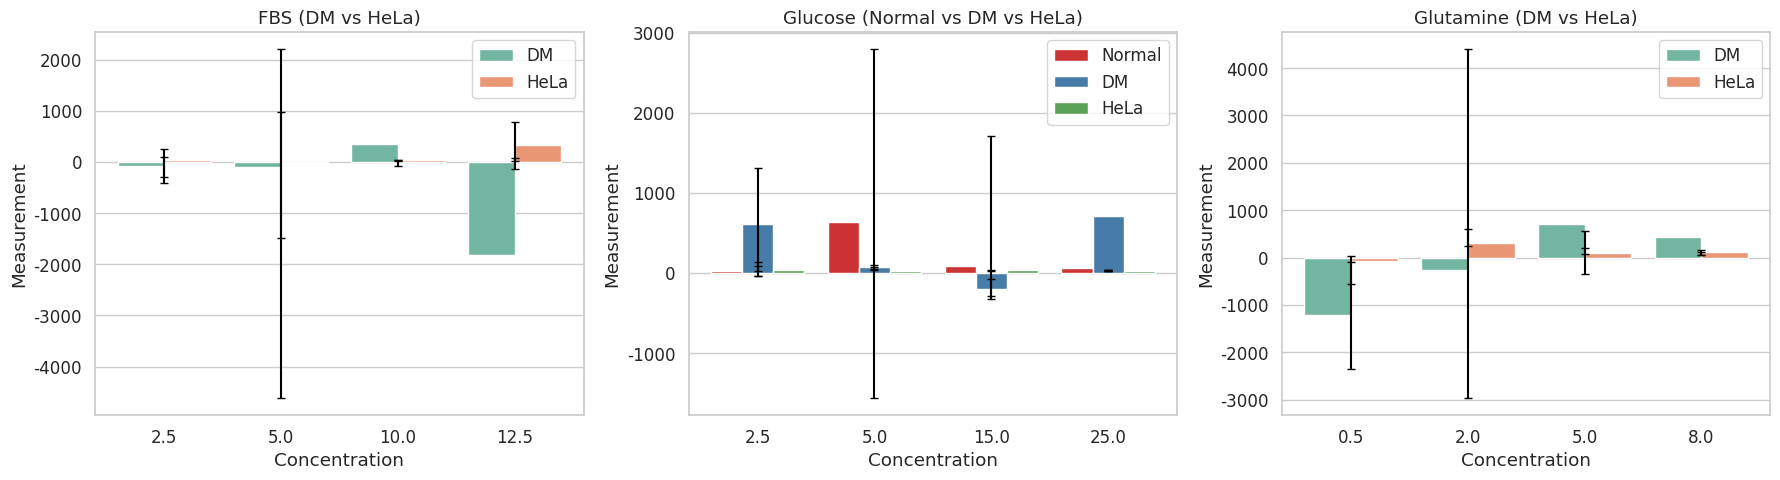

This chart was generated by the following Python code:
import numpy as np
import pandas as pd
import matplotlib.pyplot as plt
import seaborn as sns

#-------------------------------
# 1) PREPARE THE DATA
#-------------------------------

# A) FBS data: DM & HeLa
#   Columns = concentrations, Rows = replicates
fbs_dm = pd.DataFrame({
    2.5: [61.28370471, -448.077965,   154.3160059],
    5:   [98.59463052, -293.9796182,  -98.17424833],
    10:  [2451.722973, -356.7276466, -1023.826917],
    12.5:[-5044.244794, -237.8070206, -156.8098972]
})

fbs_hela = pd.DataFrame({
    2.5: [50.23870478,  18.92534822,  18.57341396],
    5:   [17.11420074,  21.32089817, -84.67832333],
    10:  [26.82638277,  40.34208207, 73.30217933],
    12.5:[43.20696532,  82.54094679, 846.2237001]
})

# B) Glucose data: Normal (N), DM, HeLa
glucose_n = pd.DataFrame({
    2.5: [56.30116752, -40.22372995, 73.56758606],
    5:   [221.307664,  1417.651964,  280.1536171],
    15:  [22.29097021, 76.66600295,  146.4286683],
    25:  [48.6459865,  72.50405977,  77.30936668]
})

glucose_dm = pd.DataFrame({
    2.5: [-682.8209521, -594.2607507, 3129.82711],
    5:   [60.86698701,  104.2419482,  45.55722875],
    15:  [-113.3882971, -338.2410578, -144.7139807],
    25:  [409.1533188,  -104.0702002, 1829.858145]
})

glucose_hela = pd.DataFrame({
    2.5: [39.45994256,  30.58409733, 36.19680954],
    5:   [25.35857095,  29.39448794, 25.41211834],
    15:  [40.26207789,  38.16022657, 39.84536876],
    25:  [30.67046296,  27.96150803, 35.99011325]
})

# C) Glutamine data: DM & HeLa
glut_dm = pd.DataFrame({
    0.5: [-2212.484107,   0,          -1447.227573],
    2:   [0,            -574.6895545, -185.0519443],
    5:   [-2911.186471, 4441.666364,   624.8730966],
    8:   [406.5875259,   267.9037185,  620.1189558]
})

glut_hela = pd.DataFrame({
    0.5: [239.8144848,   -185.542691,   -266.9703522],
    2:   [93.86930349,   281.0222811,   568.5145394],
    5:   [128.0393718,    64.52061536,  75.11328599],
    8:   [61.48562087,   115.3368893,   156.74935]
})

# Helper function to get mean & std in a convenient form
def get_mean_std(df, cell_line_name):
    """ 
    Returns a DataFrame with columns = ['Concentration','CellLine','Mean','Std'] 
    from a DataFrame where columns=concentrations, rows=replicates.
    """
    means = df.mean(axis=0)
    stds  = df.std(axis=0)
    out_df = pd.DataFrame({
        'Concentration': means.index,
        'Mean': means.values,
        'Std': stds.values
    })
    out_df['CellLine'] = cell_line_name
    return out_df

# Build a tidy DataFrame for plotting each nutrient type:

# 1) FBS -> DM & HeLa
fbs_dm_stats   = get_mean_std(fbs_dm,   'DM')
fbs_hela_stats = get_mean_std(fbs_hela, 'HeLa')
fbs_all = pd.concat([fbs_dm_stats, fbs_hela_stats], ignore_index=True)

# 2) Glucose -> N, DM, HeLa
glu_n_stats   = get_mean_std(glucose_n,   'Normal')
glu_dm_stats  = get_mean_std(glucose_dm,  'DM')
glu_hela_stats= get_mean_std(glucose_hela,'HeLa')
glu_all = pd.concat([glu_n_stats, glu_dm_stats, glu_hela_stats], ignore_index=True)

# 3) Glutamine -> DM & HeLa
gluT_dm_stats   = get_mean_std(glut_dm,   'DM')
gluT_hela_stats = get_mean_std(glut_hela, 'HeLa')
gluT_all = pd.concat([gluT_dm_stats, gluT_hela_stats], ignore_index=True)

#-------------------------------
# 2) PLOT THE GROUPED BAR CHARTS
#-------------------------------
sns.set(style='whitegrid', font_scale=1.1)

fig, axes = plt.subplots(1, 3, figsize=(18, 5), sharey=False)

# A) FBS Plot
sns.barplot(
    data=fbs_all, 
    x='Concentration', y='Mean', hue='CellLine',
    ax=axes[0], capsize=0.1, palette='Set2'
)
axes[0].errorbar(
    x=np.arange(len(fbs_all['Concentration'].unique())).repeat(2),  # 2 bars per group
    y=fbs_all['Mean'], 
    yerr=fbs_all['Std'], 
    fmt='none', c='black', capsize=3
)
axes[0].set_title("FBS (DM vs HeLa)")
axes[0].set_ylabel("Measurement")
axes[0].legend()

# B) Glucose Plot
sns.barplot(
    data=glu_all, 
    x='Concentration', y='Mean', hue='CellLine',
    ax=axes[1], capsize=0.1, palette='Set1'
)
axes[1].errorbar(
    x=np.arange(len(glu_all['Concentration'].unique())).repeat(3),  # 3 bars per group
    y=glu_all['Mean'], 
    yerr=glu_all['Std'], 
    fmt='none', c='black', capsize=3
)
axes[1].set_title("Glucose (Normal vs DM vs HeLa)")
axes[1].set_ylabel("Measurement")
axes[1].legend()

# C) Glutamine Plot
sns.barplot(
    data=gluT_all, 
    x='Concentration', y='Mean', hue='CellLine',
    ax=axes[2], capsize=0.1, palette='Set2'
)
axes[2].errorbar(
    x=np.arange(len(gluT_all['Concentration'].unique())).repeat(2),  # 2 bars per group
    y=gluT_all['Mean'], 
    yerr=gluT_all['Std'], 
    fmt='none', c='black', capsize=3
)
axes[2].set_title("Glutamine (DM vs HeLa)")
axes[2].set_ylabel("Measurement")
axes[2].legend()

plt.tight_layout()
plt.show()
